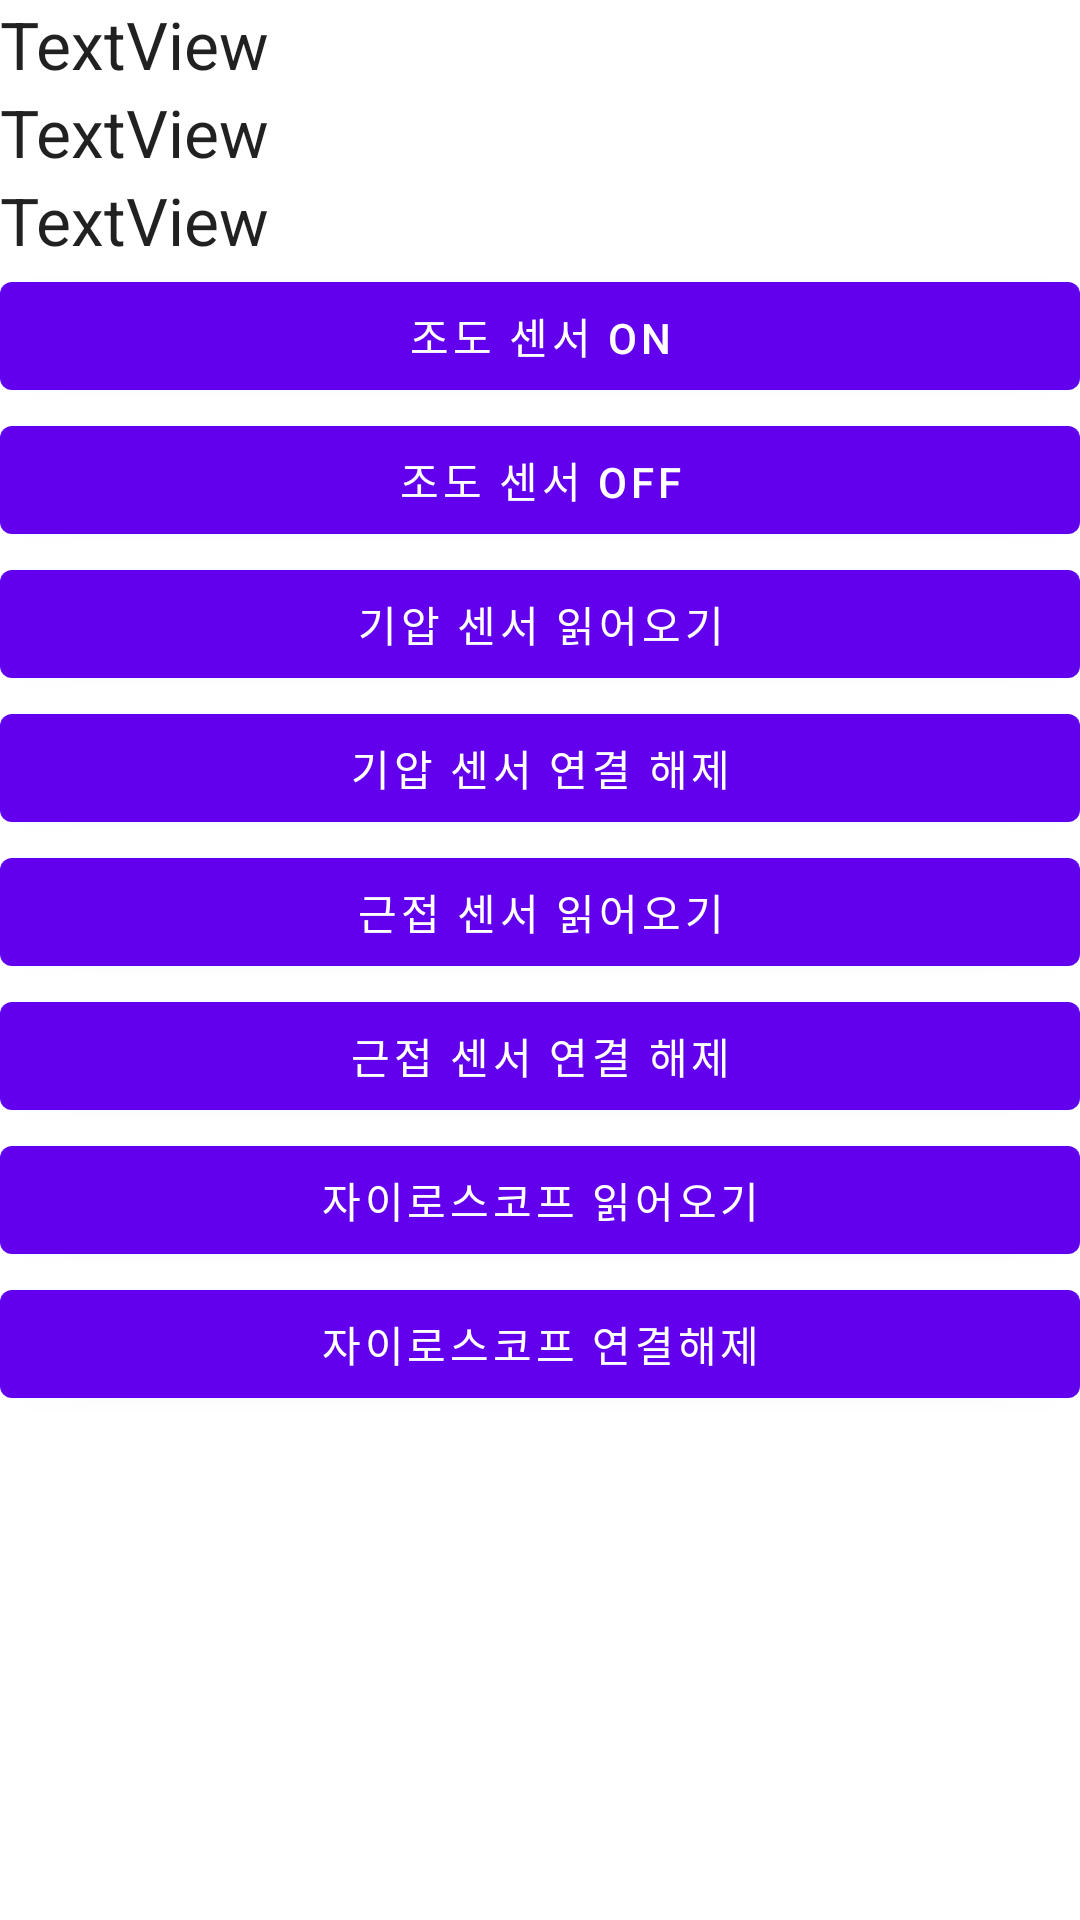

The Android layout XML behind this screen, and the referenced resources:
<!-- AndroidManifest.xml: application theme Theme.Androidstudy2 -->
<!-- res/layout/activity_sensor1.xml -->
<?xml version="1.0" encoding="utf-8"?>
<LinearLayout xmlns:android="http://schemas.android.com/apk/res/android"
    xmlns:app="http://schemas.android.com/apk/res-auto"
    xmlns:tools="http://schemas.android.com/tools"
    android:layout_width="match_parent"
    android:layout_height="match_parent"
    android:orientation="vertical"
    tools:context=".Sensor1">

    <TextView
        android:id="@+id/textView20"
        android:layout_width="match_parent"
        android:layout_height="wrap_content"
        android:text="TextView"
        android:textAppearance="@style/TextAppearance.AppCompat.Large" />

    <TextView
        android:id="@+id/textView21"
        android:layout_width="match_parent"
        android:layout_height="wrap_content"
        android:text="TextView"
        android:textAppearance="@style/TextAppearance.AppCompat.Large" />

    <TextView
        android:id="@+id/textView22"
        android:layout_width="match_parent"
        android:layout_height="wrap_content"
        android:text="TextView"
        android:textAppearance="@style/TextAppearance.AppCompat.Large" />

    <Button
        android:id="@+id/button47"
        android:layout_width="match_parent"
        android:layout_height="wrap_content"
        android:text="조도 센서 on" />

    <Button
        android:id="@+id/button48"
        android:layout_width="match_parent"
        android:layout_height="wrap_content"
        android:text="조도 센서 off" />

    <Button
        android:id="@+id/button49"
        android:layout_width="match_parent"
        android:layout_height="wrap_content"
        android:text="기압 센서 읽어오기" />

    <Button
        android:id="@+id/button50"
        android:layout_width="match_parent"
        android:layout_height="wrap_content"
        android:text="기압 센서 연결 해제" />

    <Button
        android:id="@+id/button51"
        android:layout_width="match_parent"
        android:layout_height="wrap_content"
        android:text="근접 센서 읽어오기" />

    <Button
        android:id="@+id/button52"
        android:layout_width="match_parent"
        android:layout_height="wrap_content"
        android:text="근접 센서 연결 해제" />

    <Button
        android:id="@+id/button53"
        android:layout_width="match_parent"
        android:layout_height="wrap_content"
        android:text="자이로스코프 읽어오기" />

    <Button
        android:id="@+id/button54"
        android:layout_width="match_parent"
        android:layout_height="wrap_content"
        android:text="자이로스코프 연결해제" />
</LinearLayout>
<!-- resources referenced by this layout -->
<resources>
  <style name="Theme.Androidstudy2" parent="Theme.MaterialComponents.DayNight.DarkActionBar">
          
          <item name="colorPrimary">@color/purple_500</item>
          <item name="colorPrimaryVariant">@color/purple_700</item>
          <item name="colorOnPrimary">@color/white</item>
          
          <item name="colorSecondary">@color/teal_200</item>
          <item name="colorSecondaryVariant">@color/teal_700</item>
          <item name="colorOnSecondary">@color/black</item>
          
          <item name="android:statusBarColor">?attr/colorPrimaryVariant</item>
          
      </style>
  <color name="purple_500">#FF6200EE</color>
  <color name="purple_700">#FF3700B3</color>
  <color name="white">#FFFFFFFF</color>
  <color name="teal_200">#FF03DAC5</color>
  <color name="teal_700">#FF018786</color>
  <color name="black">#FF000000</color>
</resources>
